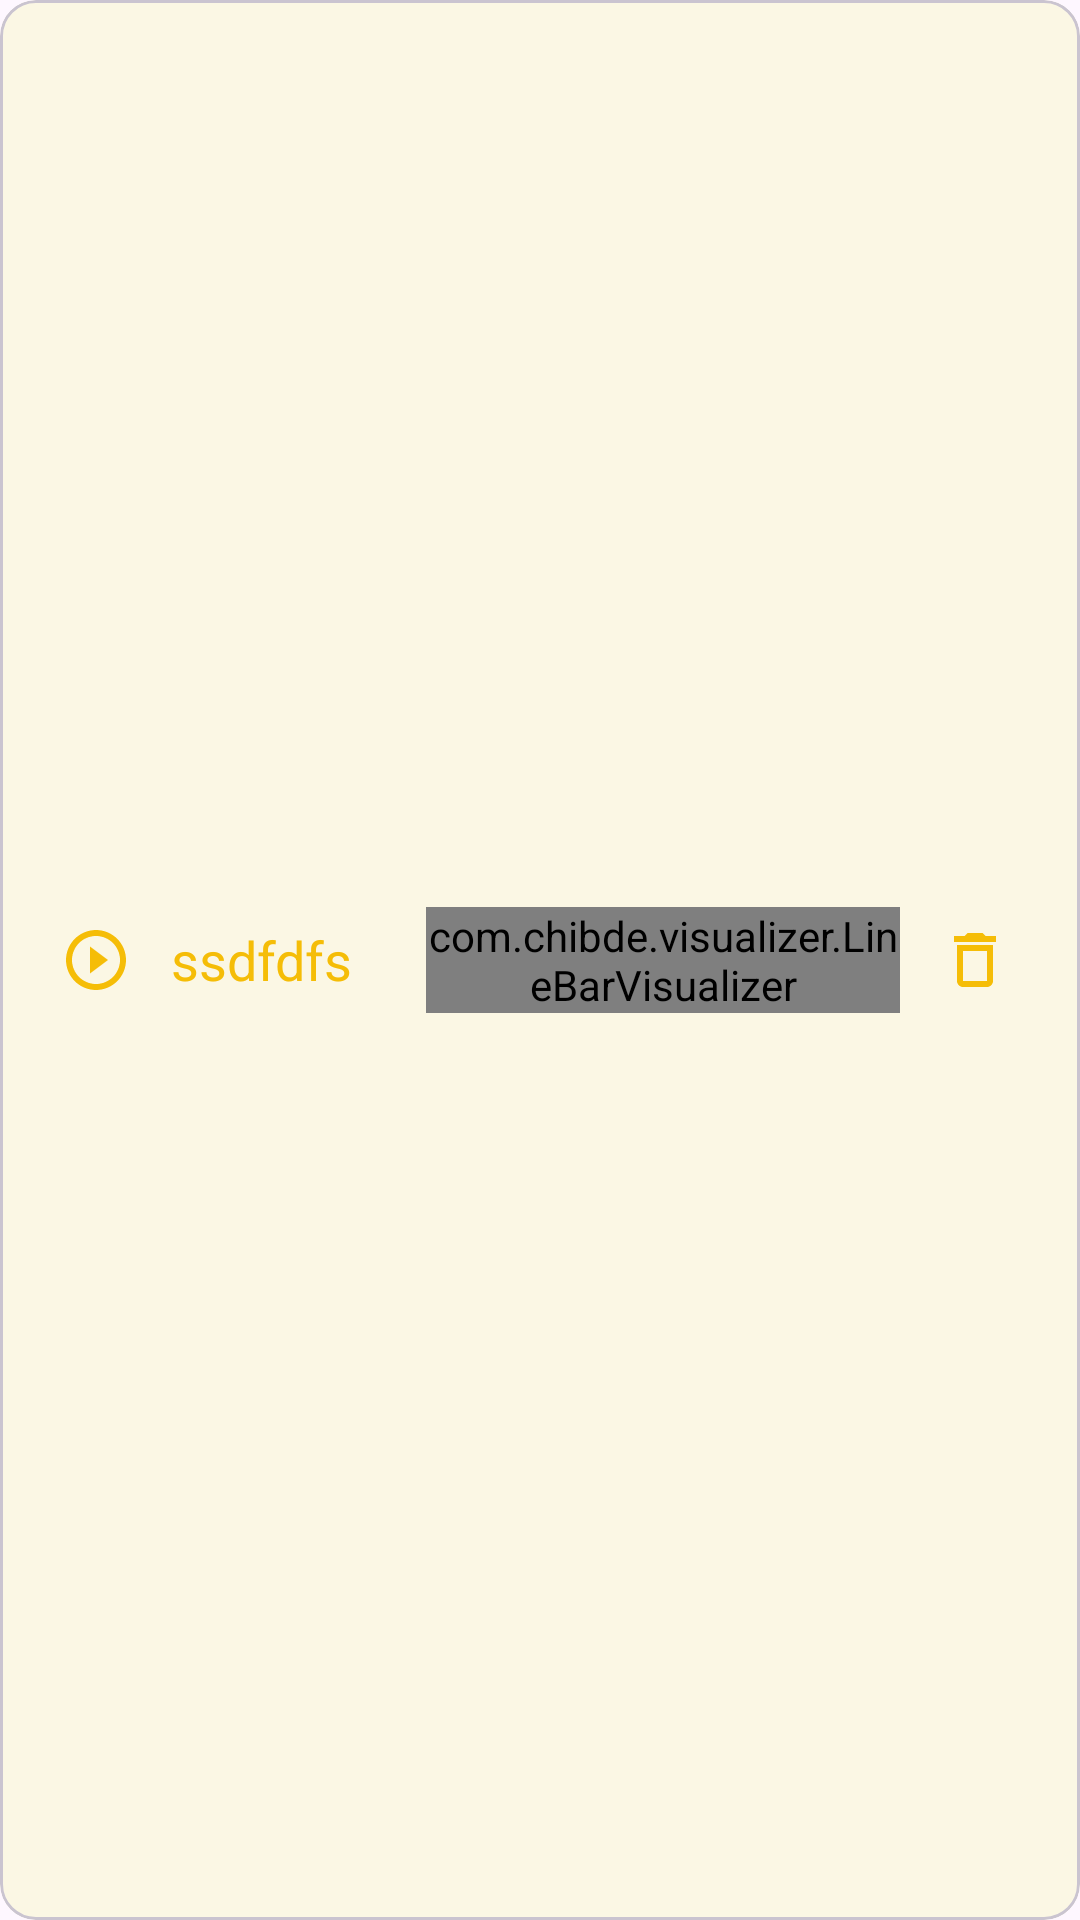

Android layout source for this screen:
<!-- AndroidManifest.xml: application theme Theme.NoteMIUIClone -->
<!-- res/layout/edit_description_audio_item.xml -->
<?xml version="1.0" encoding="utf-8"?>
<com.google.android.material.card.MaterialCardView
    xmlns:android="http://schemas.android.com/apk/res/android"
    android:layout_width="match_parent"
    android:layout_height="50dp"
    xmlns:app="http://schemas.android.com/apk/res-auto"
    android:backgroundTint="@color/audioItemBackgroundColor"
    android:layout_marginVertical="7dp">
    <LinearLayout
        android:layout_width="match_parent"
        android:layout_height="match_parent"
        android:layout_marginHorizontal="10dp"
        app:backgroundTint="@color/transparent"

        >
        <androidx.appcompat.widget.AppCompatImageButton
            android:id="@+id/bt_play"
            android:layout_width="30dp"
            android:layout_height="30dp"
            android:layout_marginStart="7dp"
            android:layout_marginEnd="10dp"
            android:background="@drawable/reminder_icon_background"
            android:clickable="false"
            android:visibility="visible"
            android:layout_gravity="center_vertical"
            app:layout_constraintStart_toStartOf="parent"
            app:layout_constraintTop_toTopOf="parent"
            app:layout_constraintBottom_toBottomOf="parent"
            android:src="@drawable/audio_item_play_button" />

        <TextView
            android:id="@+id/timer"
            android:layout_width="70dp"
            android:layout_height="wrap_content"
            android:text="ssdfdfsdf"
            android:maxLength="8"
            android:textSize="18sp"
            android:maxLines="1"
            android:layout_gravity="center_vertical"
            android:textColor="@color/audioItemButtonColor"
            android:layout_marginEnd="15dp"
            app:layout_constrainedWidth="true"
            app:layout_constraintBottom_toBottomOf="parent"
            app:layout_constraintEnd_toStartOf="@+id/visualizer"
            app:layout_constraintHorizontal_bias="0.0"
            app:layout_constraintStart_toEndOf="@+id/bt_play"
            app:layout_constraintTop_toTopOf="parent" />

        <com.chibde.visualizer.LineBarVisualizer
            android:id="@+id/visualizer"
            android:layout_width="0dp"
            android:layout_weight="1"
            android:layout_height="wrap_content"
            android:layout_gravity="center_vertical"
            app:layout_constraintStart_toEndOf="@+id/timer"
            app:layout_constraintTop_toTopOf="parent"
            app:layout_constraintBottom_toBottomOf="parent"
            app:layout_constraintEnd_toStartOf="@+id/bt_delete"

            />
        <androidx.appcompat.widget.AppCompatImageButton
            app:layout_constraintEnd_toEndOf="parent"
            app:layout_constraintTop_toTopOf="parent"
            app:layout_constraintBottom_toBottomOf="parent"
            android:id="@+id/bt_delete"
            android:layout_width="50dp"
            android:layout_height="50dp"
            android:layout_gravity="center_vertical"
            android:backgroundTint="@android:color/transparent"
            android:clickable="false"
            android:visibility="visible"
            android:src="@drawable/audio_delete_button" />
    </LinearLayout>

</com.google.android.material.card.MaterialCardView>
<!-- resources referenced by this layout -->
<resources>
  <color name="audioItemBackgroundColor">#FBF7E4</color>
  <color name="audioItemButtonColor">#F5BD07</color>
  
      // getImage Dialog
  <color name="transparent">#00FFFFFF</color>
  <!-- drawable audio_delete_button (drawable) -->
  <vector android:height="24dp" android:tint="@color/audioItemButtonColor"
      android:viewportHeight="24" android:viewportWidth="24"
      android:width="24dp" xmlns:android="http://schemas.android.com/apk/res/android">
      <path android:fillColor="@android:color/white" android:pathData="M6,19c0,1.1 0.9,2 2,2h8c1.1,0 2,-0.9 2,-2L18,7L6,7v12zM8,9h8v10L8,19L8,9zM15.5,4l-1,-1h-5l-1,1L5,4v2h14L19,4z"/>
  </vector>
  <!-- drawable audio_item_play_button (drawable) -->
  <vector android:height="24dp" android:tint="@color/audioItemButtonColor"
      android:viewportHeight="24" android:viewportWidth="24"
      android:width="24dp" xmlns:android="http://schemas.android.com/apk/res/android">
      <path android:fillColor="@android:color/white" android:pathData="M10,16.5l6,-4.5 -6,-4.5v9zM12,2C6.48,2 2,6.48 2,12s4.48,10 10,10 10,-4.48 10,-10S17.52,2 12,2zM12,20c-4.41,0 -8,-3.59 -8,-8s3.59,-8 8,-8 8,3.59 8,8 -3.59,8 -8,8z"/>
  </vector>
  <!-- drawable reminder_icon_background (drawable) -->
  <?xml version="1.0" encoding="utf-8"?>
  <shape
      xmlns:android="http://schemas.android.com/apk/res/android"
      android:shape="oval"
      >
      <solid android:color="@android:color/transparent"/>
  </shape>
  <style name="Theme.NoteMIUIClone" parent="Base.Theme.NoteMIUIClone">
          <item name="android:colorPrimary">@color/mainYellowColor</item>
          <item name="android:colorSecondary">@color/white</item>
  
      </style>
  <style name="Base.Theme.NoteMIUIClone" parent="Theme.Material3.DayNight.NoActionBar">
          
  
          <item name="android:importantForAccessibility">no</item>
      </style>
  <color name="mainYellowColor">#F3B120</color>
  <color name="white">#FEFEFE</color>
</resources>
